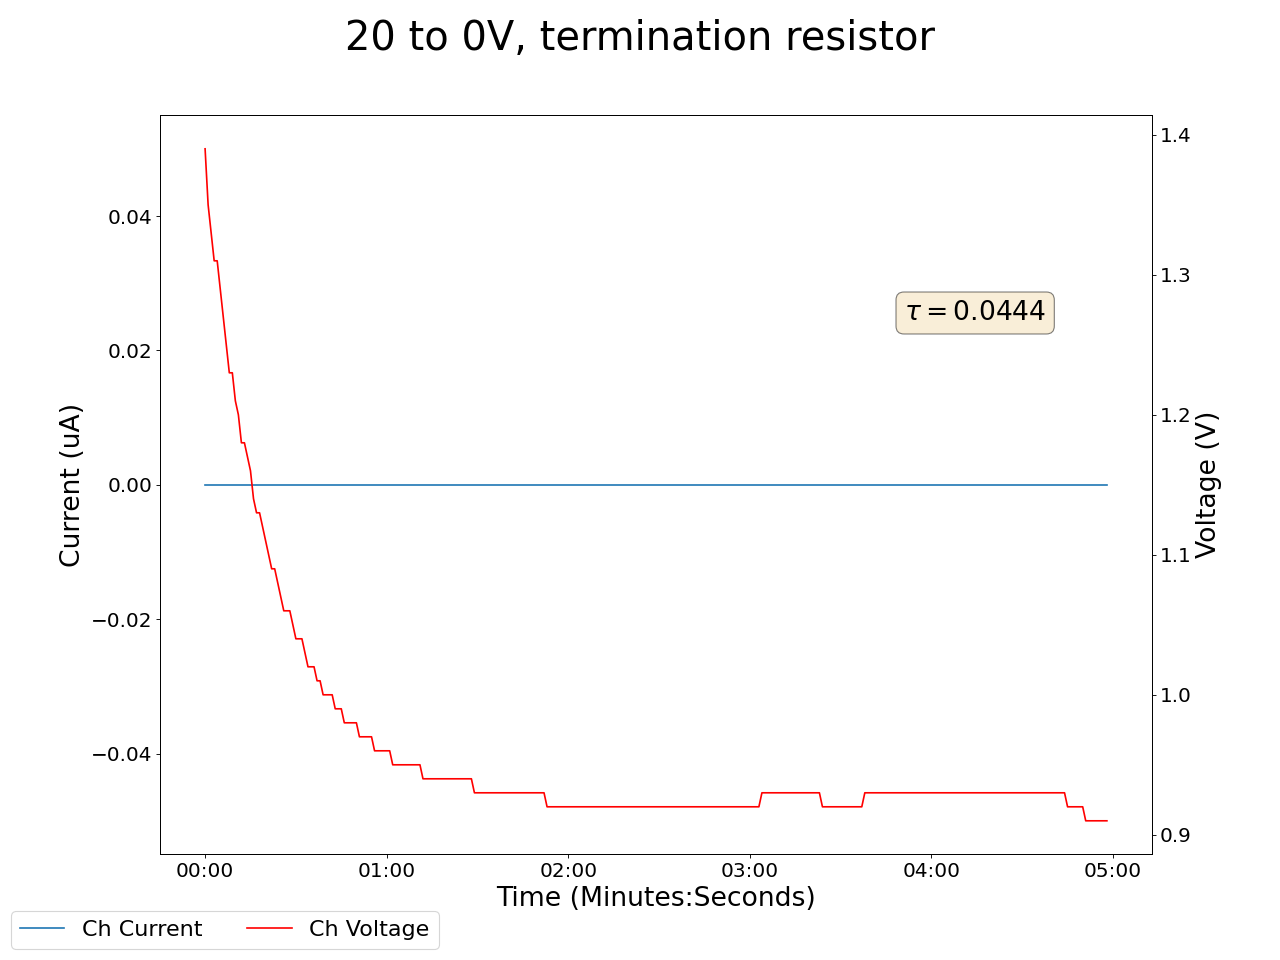

Source data for this figure (header and first rows):
2025-07-08 16:29:51.178034, 0.46000000834465027, 0.0, 2.5799999237060547, 0.0, 0.20999999344348907, 0.0, 0.23999999463558197, 0.0, 0.0, 0.0, 0.17000000178813934, 0.0, 0.18000000715255737, 0.0, 1.3899999856948853, 0.0, 0.0, 0.0, 0.0, 0.0, 0.2199999988079071, 0.0, 0.6100000143051147
2025-07-08 16:29:52.177940, 0.46, 0.0, 2.58, 0.0, 0.21, 0.0, 0.24, 0.0, 0.0, 0.0, 0.17, 0.0, 0.18, 0.0, 1.39, 0.0, 0.0, 0.0, 0.0, 0.0, 0.22, 0.0, 0.61
2025-07-08 16:29:53.177939, 0.45, 0.0, 2.45, 0.0, 0.19, 0.0, 0.23, 0.0, 0.0, 0.0, 0.1, 0.0, 0.17, 0.0, 1.35, 0.0, 0.0, 0.0, 0.0, 0.0, 0.22, 0.0, 0.61
2025-07-08 16:29:54.177939, 0.45, 0.0, 2.33, 0.0, 0.19, 0.0, 0.23, 0.0, 0.0, 0.0, 0.05, 0.0, 0.17, 0.0, 1.33, 0.0, 0.0, 0.0, 0.0, 0.0, 0.22, 0.0, 0.61
2025-07-08 16:29:55.177939, 0.45, 0.0, 2.23, 0.0, 0.2, 0.0, 0.23, 0.0, 0.0, 0.0, 0.0, 0.0, 0.17, 0.0, 1.31, 0.0, 0.0, 0.0, 0.0, 0.0, 0.22, 0.0, 0.61
2025-07-08 16:29:56.177939, 0.45, 0.0, 2.23, 0.0, 0.2, 0.0, 0.23, 0.0, 0.0, 0.0, 0.0, 0.0, 0.17, 0.0, 1.31, 0.0, 0.0, 0.0, 0.0, 0.0, 0.22, 0.0, 0.61
2025-07-08 16:29:57.177939, 0.45, 0.0, 2.13, 0.0, 0.2, 0.0, 0.23, 0.0, 0.0, 0.0, 0.0, 0.0, 0.18, 0.0, 1.29, 0.0, 0.0, 0.0, 0.0, 0.0, 0.22, 0.0, 0.61
2025-07-08 16:29:58.177939, 0.46, 0.0, 2.04, 0.0, 0.2, 0.0, 0.24, 0.0, 0.0, 0.0, 0.0, 0.0, 0.18, 0.0, 1.27, 0.0, 0.0, 0.0, 0.0, 0.0, 0.22, 0.0, 0.61
2025-07-08 16:29:59.177939, 0.46, 0.0, 1.95, 0.0, 0.21, 0.0, 0.24, 0.0, 0.0, 0.0, 0.0, 0.0, 0.18, 0.0, 1.25, 0.0, 0.0, 0.0, 0.0, 0.0, 0.22, 0.0, 0.61
2025-07-08 16:30:00.177939, 0.46, 0.0, 1.86, 0.0, 0.21, 0.0, 0.24, 0.0, 0.0, 0.0, 0.0, 0.0, 0.19, 0.0, 1.23, 0.0, 0.0, 0.0, 0.0, 0.0, 0.22, 0.0, 0.61
2025-07-08 16:30:01.177939, 0.46, 0.0, 1.86, 0.0, 0.21, 0.0, 0.24, 0.0, 0.0, 0.0, 0.0, 0.0, 0.19, 0.0, 1.23, 0.0, 0.0, 0.0, 0.0, 0.0, 0.22, 0.0, 0.61
2025-07-08 16:30:02.177940, 0.46, 0.0, 1.78, 0.0, 0.21, 0.0, 0.25, 0.0, 0.0, 0.0, 0.0, 0.0, 0.19, 0.0, 1.21, 0.0, 0.0, 0.0, 0.0, 0.0, 0.22, 0.0, 0.61
2025-07-08 16:30:03.177939, 0.47, 0.0, 1.71, 0.0, 0.22, 0.0, 0.25, 0.0, 0.0, 0.0, 0.0, 0.0, 0.19, 0.0, 1.2, 0.0, 0.0, 0.0, 0.0, 0.0, 0.22, 0.0, 0.61
2025-07-08 16:30:04.177939, 0.47, 0.0, 1.63, 0.0, 0.22, 0.0, 0.25, 0.0, 0.0, 0.0, 0.0, 0.0, 0.2, 0.0, 1.18, 0.0, 0.0, 0.0, 0.0, 0.0, 0.22, 0.0, 0.61
2025-07-08 16:30:05.177939, 0.47, 0.0, 1.63, 0.0, 0.22, 0.0, 0.25, 0.0, 0.0, 0.0, 0.0, 0.0, 0.2, 0.0, 1.18, 0.0, 0.0, 0.0, 0.0, 0.0, 0.22, 0.0, 0.61
2025-07-08 16:30:06.177939, 0.47, 0.0, 1.56, 0.0, 0.22, 0.0, 0.25, 0.0, 0.0, 0.0, 0.0, 0.0, 0.2, 0.0, 1.17, 0.0, 0.0, 0.0, 0.0, 0.0, 0.22, 0.0, 0.61
2025-07-08 16:30:07.177939, 0.47, 0.0, 1.5, 0.0, 0.22, 0.0, 0.26, 0.0, 0.0, 0.0, 0.0, 0.0, 0.2, 0.0, 1.16, 0.0, 0.0, 0.0, 0.0, 0.0, 0.22, 0.0, 0.61
2025-07-08 16:30:08.177939, 0.48, 0.0, 1.44, 0.0, 0.23, 0.0, 0.26, 0.0, 0.0, 0.0, 0.0, 0.0, 0.2, 0.0, 1.14, 0.0, 0.0, 0.0, 0.0, 0.0, 0.22, 0.0, 0.61
2025-07-08 16:30:09.177940, 0.48, 0.0, 1.38, 0.0, 0.23, 0.0, 0.26, 0.0, 0.0, 0.0, 0.0, 0.0, 0.21, 0.0, 1.13, 0.0, 0.0, 0.0, 0.0, 0.0, 0.22, 0.0, 0.61
2025-07-08 16:30:10.177940, 0.48, 0.0, 1.38, 0.0, 0.23, 0.0, 0.26, 0.0, 0.0, 0.0, 0.0, 0.0, 0.21, 0.0, 1.13, 0.0, 0.0, 0.0, 0.0, 0.0, 0.22, 0.0, 0.61
2025-07-08 16:30:11.177939, 0.48, 0.0, 1.32, 0.0, 0.23, 0.0, 0.26, 0.0, 0.0, 0.0, 0.0, 0.0, 0.21, 0.0, 1.12, 0.0, 0.0, 0.0, 0.0, 0.0, 0.22, 0.0, 0.61
2025-07-08 16:30:12.177939, 0.48, 0.0, 1.27, 0.0, 0.23, 0.0, 0.27, 0.0, 0.0, 0.0, 0.0, 0.0, 0.21, 0.0, 1.11, 0.0, 0.0, 0.0, 0.0, 0.0, 0.22, 0.0, 0.61
2025-07-08 16:30:13.177939, 0.48, 0.0, 1.22, 0.0, 0.24, 0.0, 0.27, 0.0, 0.0, 0.0, 0.0, 0.0, 0.21, 0.0, 1.1, 0.0, 0.0, 0.0, 0.0, 0.0, 0.22, 0.0, 0.61
2025-07-08 16:30:14.177939, 0.48, 0.0, 1.22, 0.0, 0.24, 0.0, 0.27, 0.0, 0.0, 0.0, 0.0, 0.0, 0.22, 0.0, 1.09, 0.0, 0.0, 0.0, 0.0, 0.0, 0.22, 0.0, 0.61
2025-07-08 16:30:15.177939, 0.49, 0.0, 1.17, 0.0, 0.24, 0.0, 0.27, 0.0, 0.0, 0.0, 0.0, 0.0, 0.22, 0.0, 1.09, 0.0, 0.0, 0.0, 0.0, 0.0, 0.22, 0.0, 0.61
2025-07-08 16:30:16.177939, 0.49, 0.0, 1.13, 0.0, 0.24, 0.0, 0.27, 0.0, 0.0, 0.0, 0.0, 0.0, 0.22, 0.0, 1.08, 0.0, 0.0, 0.0, 0.0, 0.0, 0.22, 0.0, 0.61
2025-07-08 16:30:17.177939, 0.49, 0.0, 1.09, 0.0, 0.24, 0.0, 0.27, 0.0, 0.0, 0.0, 0.0, 0.0, 0.22, 0.0, 1.07, 0.0, 0.0, 0.0, 0.0, 0.0, 0.22, 0.0, 0.61
2025-07-08 16:30:18.177939, 0.49, 0.0, 1.04, 0.0, 0.24, 0.0, 0.27, 0.0, 0.0, 0.0, 0.0, 0.0, 0.22, 0.0, 1.06, 0.0, 0.0, 0.0, 0.0, 0.0, 0.22, 0.0, 0.61
2025-07-08 16:30:19.177939, 0.49, 0.0, 1.04, 0.0, 0.24, 0.0, 0.27, 0.0, 0.0, 0.0, 0.0, 0.0, 0.22, 0.0, 1.06, 0.0, 0.0, 0.0, 0.0, 0.0, 0.22, 0.0, 0.61
2025-07-08 16:30:20.177939, 0.49, 0.0, 1.01, 0.0, 0.25, 0.0, 0.28, 0.0, 0.0, 0.0, 0.0, 0.0, 0.22, 0.0, 1.06, 0.0, 0.0, 0.0, 0.0, 0.0, 0.22, 0.0, 0.61
2025-07-08 16:30:21.177939, 0.5, 0.0, 0.97, 0.0, 0.25, 0.0, 0.28, 0.0, 0.0, 0.0, 0.0, 0.0, 0.23, 0.0, 1.05, 0.0, 0.0, 0.0, 0.0, 0.0, 0.22, 0.0, 0.61
2025-07-08 16:30:22.177939, 0.5, 0.0, 0.93, 0.0, 0.25, 0.0, 0.28, 0.0, 0.0, 0.0, 0.0, 0.0, 0.23, 0.0, 1.04, 0.0, 0.0, 0.0, 0.0, 0.0, 0.22, 0.0, 0.61
2025-07-08 16:30:23.177939, 0.5, 0.0, 0.9, 0.0, 0.25, 0.0, 0.28, 0.0, 0.0, 0.0, 0.0, 0.0, 0.23, 0.0, 1.04, 0.0, 0.0, 0.0, 0.0, 0.0, 0.22, 0.0, 0.61
2025-07-08 16:30:24.177939, 0.5, 0.0, 0.9, 0.0, 0.25, 0.0, 0.28, 0.0, 0.0, 0.0, 0.0, 0.0, 0.23, 0.0, 1.04, 0.0, 0.0, 0.0, 0.0, 0.0, 0.22, 0.0, 0.61
2025-07-08 16:30:25.177939, 0.5, 0.0, 0.87, 0.0, 0.25, 0.0, 0.28, 0.0, 0.0, 0.0, 0.0, 0.0, 0.23, 0.0, 1.03, 0.0, 0.0, 0.0, 0.0, 0.0, 0.22, 0.0, 0.61
2025-07-08 16:30:26.177939, 0.5, 0.0, 0.84, 0.0, 0.25, 0.0, 0.28, 0.0, 0.0, 0.0, 0.0, 0.0, 0.23, 0.0, 1.02, 0.0, 0.0, 0.0, 0.0, 0.0, 0.22, 0.0, 0.61
2025-07-08 16:30:27.177939, 0.5, 0.0, 0.81, 0.0, 0.25, 0.0, 0.29, 0.0, 0.0, 0.0, 0.0, 0.0, 0.24, 0.0, 1.02, 0.0, 0.0, 0.0, 0.0, 0.0, 0.22, 0.0, 0.61
2025-07-08 16:30:28.177939, 0.5, 0.0, 0.81, 0.0, 0.25, 0.0, 0.29, 0.0, 0.0, 0.0, 0.0, 0.0, 0.24, 0.0, 1.02, 0.0, 0.0, 0.0, 0.0, 0.0, 0.22, 0.0, 0.61
2025-07-08 16:30:29.177939, 0.5, 0.0, 0.78, 0.0, 0.26, 0.0, 0.29, 0.0, 0.0, 0.0, 0.0, 0.0, 0.24, 0.0, 1.01, 0.0, 0.0, 0.0, 0.0, 0.0, 0.22, 0.0, 0.61
2025-07-08 16:30:30.177939, 0.51, 0.0, 0.76, 0.0, 0.26, 0.0, 0.29, 0.0, 0.0, 0.0, 0.0, 0.0, 0.24, 0.0, 1.01, 0.0, 0.0, 0.0, 0.0, 0.0, 0.22, 0.0, 0.62
2025-07-08 16:30:31.177939, 0.51, 0.0, 0.73, 0.0, 0.26, 0.0, 0.29, 0.0, 0.0, 0.0, 0.0, 0.0, 0.24, 0.0, 1.0, 0.0, 0.0, 0.0, 0.0, 0.0, 0.22, 0.0, 0.62
2025-07-08 16:30:32.177939, 0.51, 0.0, 0.71, 0.0, 0.26, 0.0, 0.29, 0.0, 0.0, 0.0, 0.0, 0.0, 0.24, 0.0, 1.0, 0.0, 0.0, 0.0, 0.0, 0.0, 0.22, 0.0, 0.62
2025-07-08 16:30:33.177939, 0.51, 0.0, 0.71, 0.0, 0.26, 0.0, 0.29, 0.0, 0.0, 0.0, 0.0, 0.0, 0.24, 0.0, 1.0, 0.0, 0.0, 0.0, 0.0, 0.0, 0.22, 0.0, 0.62
2025-07-08 16:30:34.177939, 0.51, 0.0, 0.69, 0.0, 0.26, 0.0, 0.29, 0.0, 0.0, 0.0, 0.0, 0.0, 0.24, 0.0, 1.0, 0.0, 0.0, 0.0, 0.0, 0.0, 0.22, 0.0, 0.62
2025-07-08 16:30:35.177939, 0.51, 0.0, 0.66, 0.0, 0.26, 0.0, 0.29, 0.0, 0.0, 0.0, 0.0, 0.0, 0.24, 0.0, 0.99, 0.0, 0.0, 0.0, 0.0, 0.0, 0.22, 0.0, 0.62
2025-07-08 16:30:36.177938, 0.51, 0.0, 0.64, 0.0, 0.26, 0.0, 0.3, 0.0, 0.0, 0.0, 0.0, 0.0, 0.24, 0.0, 0.99, 0.0, 0.0, 0.0, 0.0, 0.0, 0.22, 0.0, 0.62
2025-07-08 16:30:37.177938, 0.51, 0.0, 0.64, 0.0, 0.26, 0.0, 0.3, 0.0, 0.0, 0.0, 0.0, 0.0, 0.24, 0.0, 0.99, 0.0, 0.0, 0.0, 0.0, 0.0, 0.22, 0.0, 0.62
2025-07-08 16:30:38.177938, 0.51, 0.0, 0.63, 0.0, 0.26, 0.0, 0.3, 0.0, 0.0, 0.0, 0.0, 0.0, 0.25, 0.0, 0.98, 0.0, 0.0, 0.0, 0.0, 0.0, 0.22, 0.0, 0.62
2025-07-08 16:30:39.177938, 0.51, 0.0, 0.61, 0.0, 0.26, 0.0, 0.3, 0.0, 0.0, 0.0, 0.0, 0.0, 0.25, 0.0, 0.98, 0.0, 0.0, 0.0, 0.0, 0.0, 0.22, 0.0, 0.62
2025-07-08 16:30:40.177938, 0.51, 0.0, 0.59, 0.0, 0.26, 0.0, 0.3, 0.0, 0.0, 0.0, 0.0, 0.0, 0.25, 0.0, 0.98, 0.0, 0.0, 0.0, 0.0, 0.0, 0.22, 0.0, 0.62
2025-07-08 16:30:41.177938, 0.52, 0.0, 0.58, 0.0, 0.26, 0.0, 0.3, 0.0, 0.0, 0.0, 0.0, 0.0, 0.25, 0.0, 0.98, 0.0, 0.0, 0.0, 0.0, 0.0, 0.22, 0.0, 0.62
2025-07-08 16:30:42.177938, 0.52, 0.0, 0.58, 0.0, 0.26, 0.0, 0.3, 0.0, 0.0, 0.0, 0.0, 0.0, 0.25, 0.0, 0.98, 0.0, 0.0, 0.0, 0.0, 0.0, 0.22, 0.0, 0.62
2025-07-08 16:30:43.177938, 0.52, 0.0, 0.56, 0.0, 0.27, 0.0, 0.3, 0.0, 0.0, 0.0, 0.0, 0.0, 0.25, 0.0, 0.97, 0.0, 0.0, 0.0, 0.0, 0.0, 0.22, 0.0, 0.62
2025-07-08 16:30:44.177938, 0.52, 0.0, 0.55, 0.0, 0.27, 0.0, 0.3, 0.0, 0.0, 0.0, 0.0, 0.0, 0.25, 0.0, 0.97, 0.0, 0.0, 0.0, 0.0, 0.0, 0.22, 0.0, 0.62
2025-07-08 16:30:45.177938, 0.52, 0.0, 0.53, 0.0, 0.27, 0.0, 0.3, 0.0, 0.0, 0.0, 0.0, 0.0, 0.25, 0.0, 0.97, 0.0, 0.0, 0.0, 0.0, 0.0, 0.22, 0.0, 0.62
2025-07-08 16:30:46.177938, 0.52, 0.0, 0.52, 0.0, 0.27, 0.0, 0.3, 0.0, 0.0, 0.0, 0.0, 0.0, 0.25, 0.0, 0.97, 0.0, 0.0, 0.0, 0.0, 0.0, 0.22, 0.0, 0.62
2025-07-08 16:30:47.177938, 0.52, 0.0, 0.52, 0.0, 0.27, 0.0, 0.3, 0.0, 0.0, 0.0, 0.0, 0.0, 0.25, 0.0, 0.97, 0.0, 0.0, 0.0, 0.0, 0.0, 0.22, 0.0, 0.62
2025-07-08 16:30:48.177938, 0.52, 0.0, 0.51, 0.0, 0.27, 0.0, 0.3, 0.0, 0.0, 0.0, 0.0, 0.0, 0.25, 0.0, 0.96, 0.0, 0.0, 0.0, 0.0, 0.0, 0.22, 0.0, 0.62
2025-07-08 16:30:49.177938, 0.52, 0.0, 0.49, 0.0, 0.27, 0.0, 0.3, 0.0, 0.0, 0.0, 0.0, 0.0, 0.25, 0.0, 0.96, 0.0, 0.0, 0.0, 0.0, 0.0, 0.22, 0.0, 0.62
2025-07-08 16:30:50.177938, 0.52, 0.0, 0.48, 0.0, 0.27, 0.0, 0.3, 0.0, 0.0, 0.0, 0.0, 0.0, 0.25, 0.0, 0.96, 0.0, 0.0, 0.0, 0.0, 0.0, 0.22, 0.0, 0.62
2025-07-08 16:30:51.177938, 0.52, 0.0, 0.48, 0.0, 0.27, 0.0, 0.3, 0.0, 0.0, 0.0, 0.0, 0.0, 0.25, 0.0, 0.96, 0.0, 0.0, 0.0, 0.0, 0.0, 0.22, 0.0, 0.62
... 239 more rows
